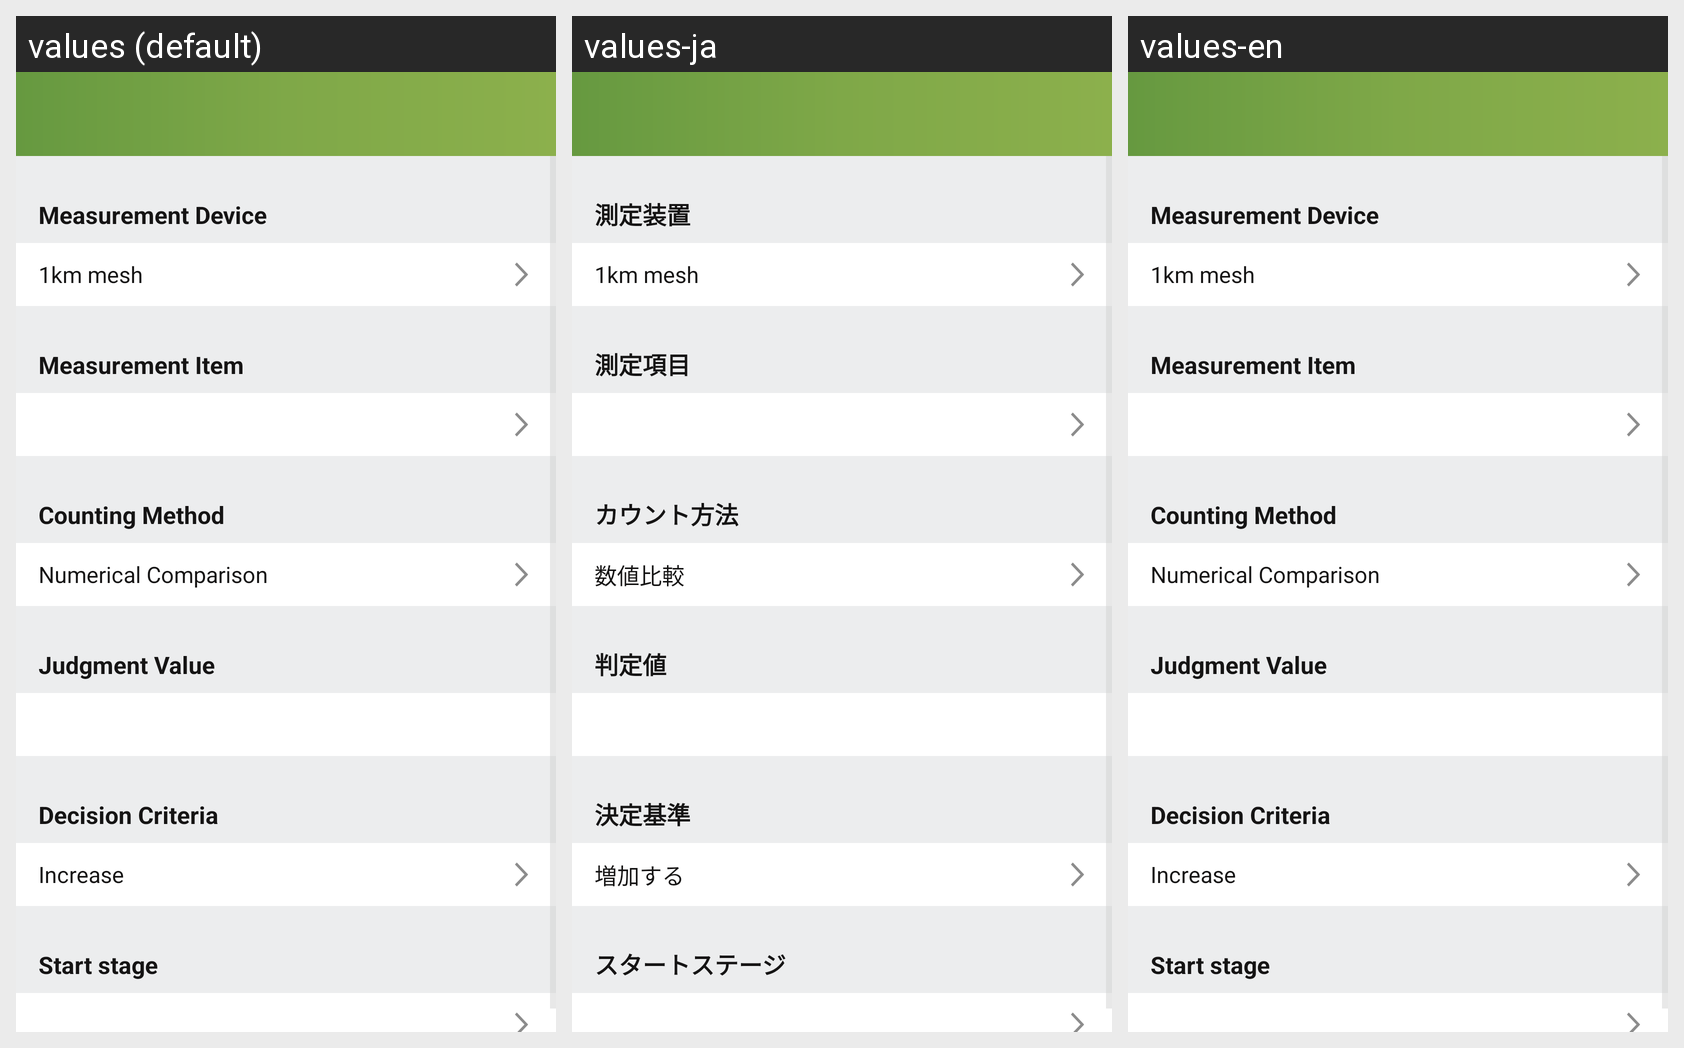

This grid shows one Android layout under several languages. Give, for every string resource on the screen, its name, the default text and each shown locale's text.
Android screen res/layout/activity_add_condition.xml rendered under 3 locales, left to right: values (default), values-ja, values-en. Device: Nexus 5 (rendered at 1080×1920; each locale shown at half size, 540×960, under a caption strip naming it); theme AppTheme.
Strings drawn on this screen, with the default value and each locale's value (text and hints the layout hard-codes, and strings that could not be matched under every locale, appear in the picture but are not listed):

measurement_device
  values: Measurement Device
  values-ja: 測定装置
  values-en: Measurement Device

_1km_mesh
  values: 1km mesh
  values-ja: 1km mesh
  values-en: 1km mesh

measurement_item
  values: Measurement Item
  values-ja: 測定項目
  values-en: Measurement Item

counting_method
  values: Counting Method
  values-ja: カウント方法
  values-en: Counting Method

numerical_comparison
  values: Numerical Comparison
  values-ja: 数値比較
  values-en: Numerical Comparison

determination_value
  values: Judgment Value
  values-ja: 判定値
  values-en: Judgment Value

decision_criteria
  values: Decision Criteria
  values-ja: 決定基準
  values-en: Decision Criteria

increase
  values: Increase
  values-ja: 増加する
  values-en: Increase

start_stage
  values: Start stage
  values-ja: スタートステージ
  values-en: Start stage
